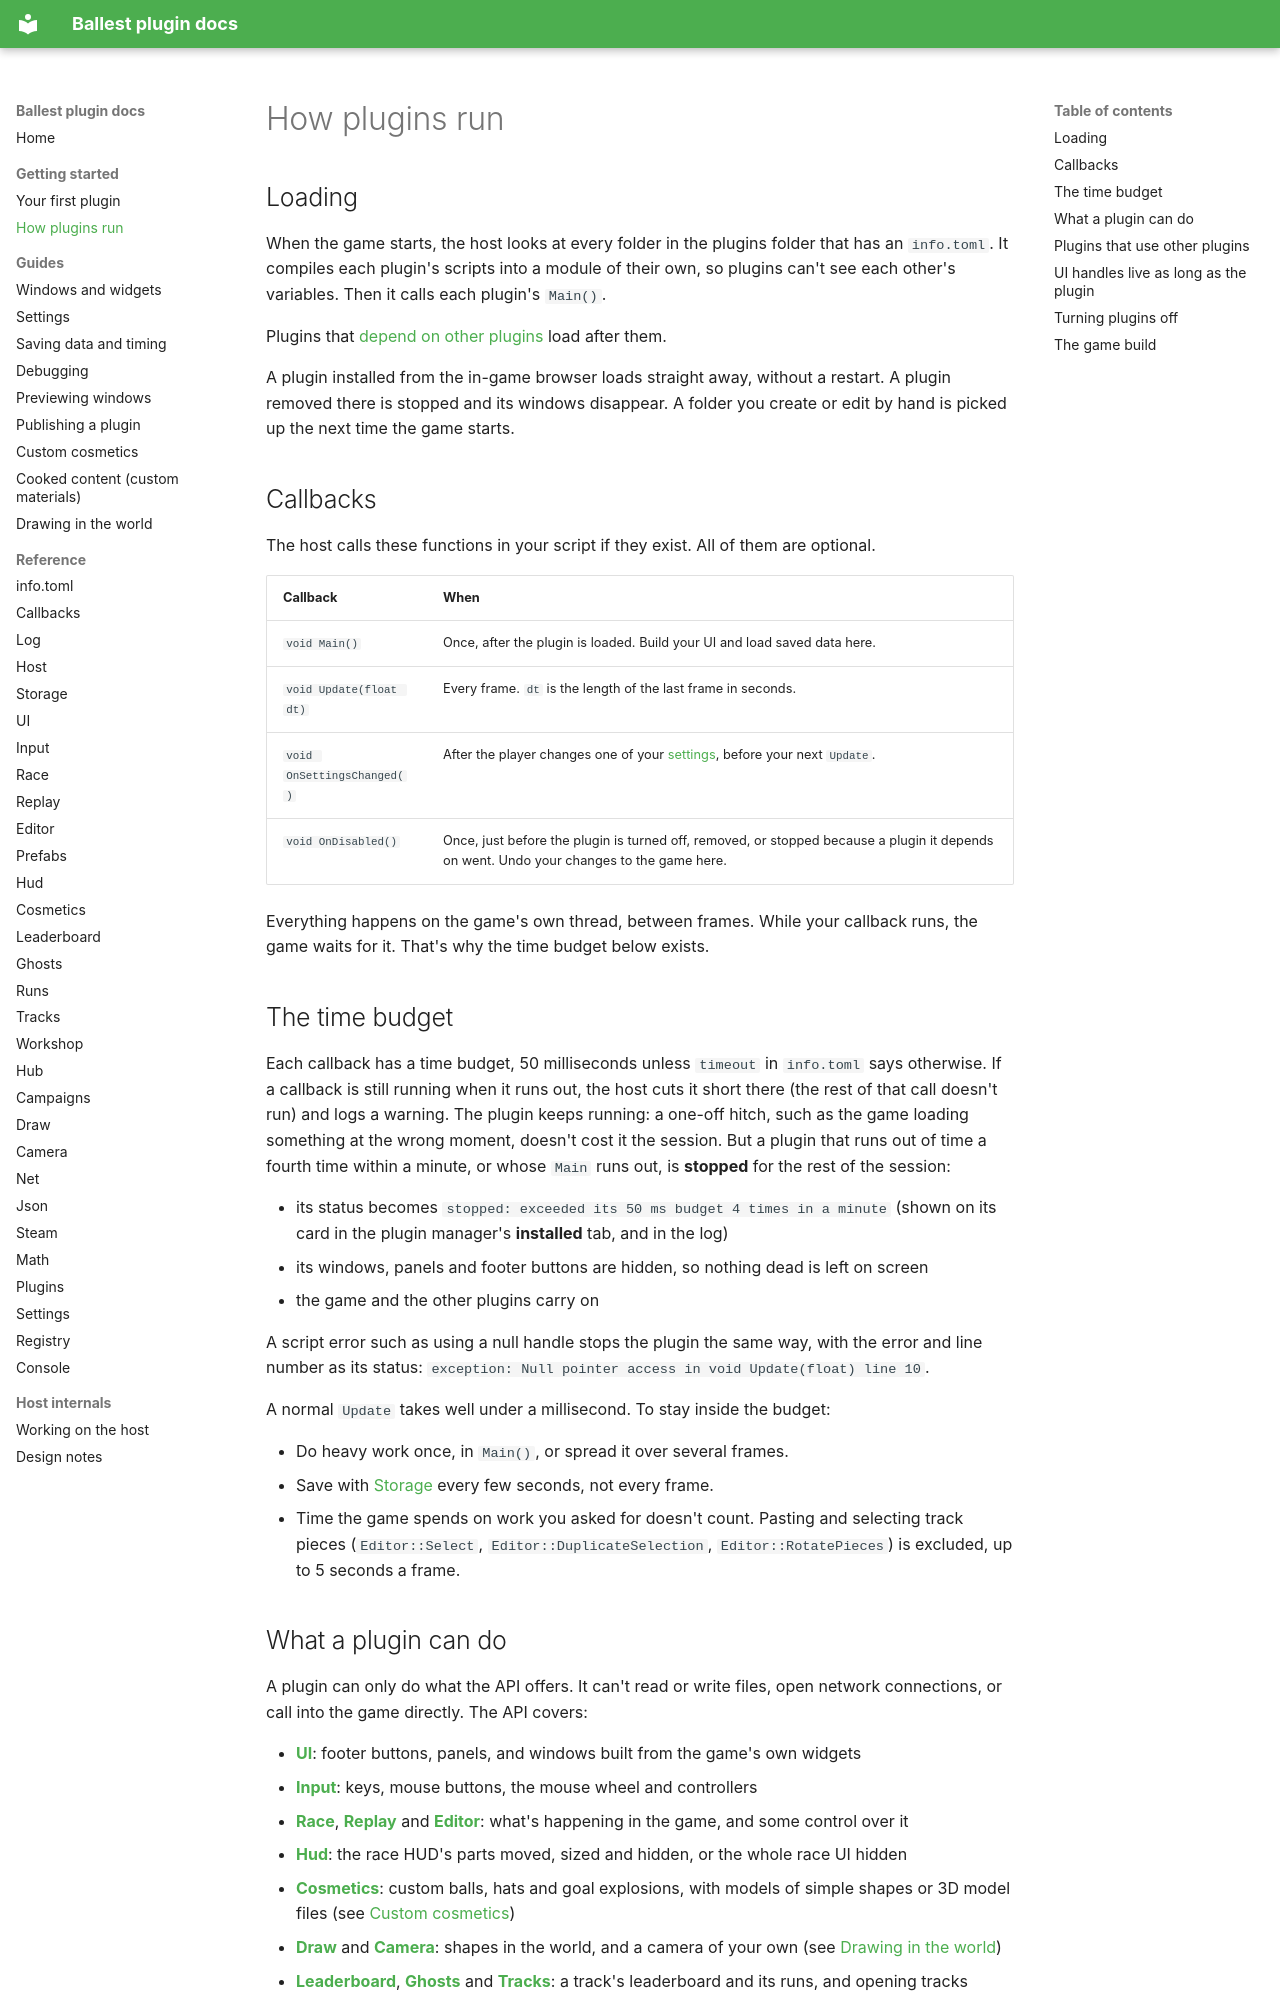

repository: AnythingGoes-ballest/ballest-plugin-manager · page: concepts/index.html · generator: mkdocs

# How plugins run

## Loading

When the game starts, the host looks at every folder in the plugins folder that has an `info.toml`. It compiles each
plugin's scripts into a module of their own, so plugins can't see each other's variables. Then it calls each
plugin's `Main()`.

Plugins that [depend on other plugins](#plugins-that-use-other-plugins) load after them.

A plugin installed from the in-game browser loads straight away, without a restart. A plugin removed there is
stopped and its windows disappear. A folder you create or edit by hand is picked up the next time the game starts.

## Callbacks

The host calls these functions in your script if they exist. All of them are optional.

| Callback | When |
|---|---|
| `void Main()` | Once, after the plugin is loaded. Build your UI and load saved data here. |
| `void Update(float dt)` | Every frame. `dt` is the length of the last frame in seconds. |
| `void OnSettingsChanged()` | After the player changes one of your [settings](guides/settings.md), before your next `Update`. |
| `void OnDisabled()` | Once, just before the plugin is turned off, removed, or stopped because a plugin it depends on went. Undo your changes to the game here. |

Everything happens on the game's own thread, between frames. While your callback runs, the game waits for it. That's
why the time budget below exists.

## The time budget

Each callback has a time budget, 50 milliseconds unless `timeout` in `info.toml` says otherwise. If a callback is
still running when it runs out, the host cuts it short there (the rest of that call doesn't run) and logs a warning.
The plugin keeps running: a one-off hitch, such as the game loading something at the wrong moment, doesn't cost it
the session. But a plugin that runs out of time a fourth time within a minute, or whose `Main` runs out, is
**stopped** for the rest of the session:

- its status becomes `stopped: exceeded its 50 ms budget 4 times in a minute` (shown on its card in the plugin
  manager's **installed** tab, and in the log)
- its windows, panels and footer buttons are hidden, so nothing dead is left on screen
- the game and the other plugins carry on

A script error such as using a null handle stops the plugin the same way, with the error and line number as its
status: `exception: Null pointer access in void Update(float) line 10`.

A normal `Update` takes well under a millisecond. To stay inside the budget:

- Do heavy work once, in `Main()`, or spread it over several frames.
- Save with [Storage](reference/api/storage.md) every few seconds, not every frame.
- Time the game spends on work you asked for doesn't count. Pasting and selecting track pieces (`Editor::Select`,
  `Editor::DuplicateSelection`, `Editor::RotatePieces`) is excluded, up to 5 seconds a frame.
